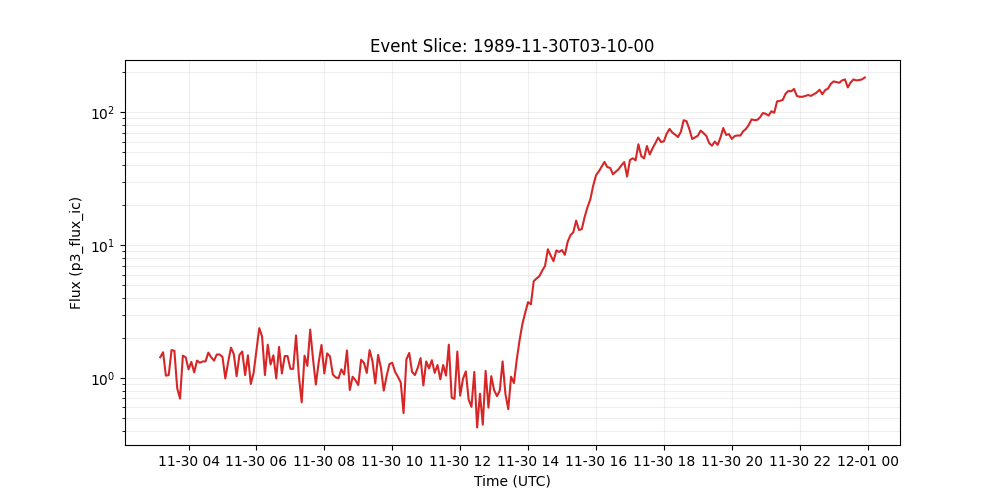

The data file committed next to this chart (first rows):
time_tag, p3_flux_ic
1989-11-30 03:10:00, 1.43
1989-11-30 03:15:00, 1.56
1989-11-30 03:20:00, 1.04
1989-11-30 03:25:00, 1.05
1989-11-30 03:30:00, 1.62
1989-11-30 03:35:00, 1.6
1989-11-30 03:40:00, 0.836
1989-11-30 03:45:00, 0.698
1989-11-30 03:50:00, 1.47
1989-11-30 03:55:00, 1.43
1989-11-30 04:00:00, 1.16
1989-11-30 04:05:00, 1.32
1989-11-30 04:10:00, 1.1
1989-11-30 04:15:00, 1.35
1989-11-30 04:20:00, 1.3
1989-11-30 04:25:00, 1.33
1989-11-30 04:30:00, 1.33
1989-11-30 04:35:00, 1.55
1989-11-30 04:40:00, 1.43
1989-11-30 04:45:00, 1.35
1989-11-30 04:50:00, 1.5
1989-11-30 04:55:00, 1.5
1989-11-30 05:00:00, 1.44
1989-11-30 05:05:00, 0.991
1989-11-30 05:10:00, 1.31
1989-11-30 05:15:00, 1.69
1989-11-30 05:20:00, 1.51
1989-11-30 05:25:00, 1.03
1989-11-30 05:30:00, 1.49
1989-11-30 05:35:00, 1.58
1989-11-30 05:40:00, 1.05
1989-11-30 05:45:00, 1.48
1989-11-30 05:50:00, 0.899
1989-11-30 05:55:00, 1.09
1989-11-30 06:00:00, 1.6
1989-11-30 06:05:00, 2.37
1989-11-30 06:10:00, 2.05
1989-11-30 06:15:00, 1.05
1989-11-30 06:20:00, 1.78
1989-11-30 06:25:00, 1.26
1989-11-30 06:30:00, 1.48
1989-11-30 06:35:00, 0.991
1989-11-30 06:40:00, 1.71
1989-11-30 06:45:00, 1.08
1989-11-30 06:50:00, 1.46
1989-11-30 06:55:00, 1.46
1989-11-30 07:00:00, 1.17
1989-11-30 07:05:00, 1.17
1989-11-30 07:10:00, 2.09
1989-11-30 07:15:00, 1.03
1989-11-30 07:20:00, 0.655
1989-11-30 07:25:00, 1.47
1989-11-30 07:30:00, 1.23
1989-11-30 07:35:00, 2.31
1989-11-30 07:40:00, 1.39
1989-11-30 07:45:00, 0.891
1989-11-30 07:50:00, 1.31
1989-11-30 07:55:00, 1.77
1989-11-30 08:00:00, 1.08
1989-11-30 08:05:00, 1.53
... 190 more rows
